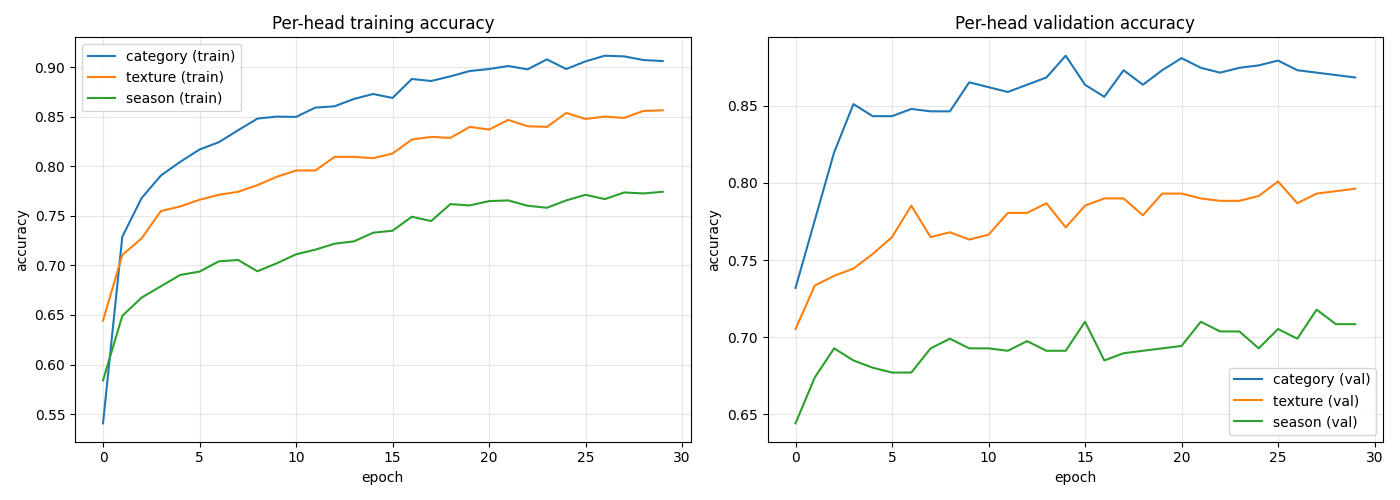

Data behind this chart, as committed beside it:
epoch, category_accuracy, category_loss, learning_rate, loss, season_accuracy, season_loss, texture_accuracy, texture_loss, val_category_accuracy, val_category_loss, val_loss, val_season_accuracy, val_season_loss, val_texture_accuracy, val_texture_loss
0, 0.5406, 1.563, 0.001, 4.006, 0.5839, 1.126, 0.6444, 1.315, 0.732, 1.104, 3.211, 0.6442, 0.9697, 0.7053, 1.137
1, 0.729, 1.149, 0.001, 3.25, 0.6491, 0.987, 0.7105, 1.124, 0.7759, 0.9715, 2.962, 0.674, 0.9403, 0.7335, 1.05
2, 0.768, 1.062, 0.001, 3.077, 0.6676, 0.9406, 0.7273, 1.076, 0.8197, 0.9335, 2.982, 0.6928, 0.9235, 0.7398, 1.124
3, 0.7908, 1.021, 0.001, 2.983, 0.679, 0.931, 0.7549, 1.035, 0.8511, 0.878, 2.806, 0.685, 0.9151, 0.7445, 1.012
4, 0.8046, 0.9773, 0.001, 2.888, 0.6904, 0.8999, 0.7596, 1.013, 0.8433, 0.8899, 2.805, 0.6803, 0.91, 0.7539, 1.005
5, 0.817, 0.9631, 0.001, 2.843, 0.6938, 0.8828, 0.7663, 0.9856, 0.8433, 0.8829, 2.817, 0.6771, 0.9132, 0.7649, 1.02
6, 0.8244, 0.9351, 0.001, 2.793, 0.7042, 0.8812, 0.7713, 0.9724, 0.848, 0.8721, 2.787, 0.6771, 0.9272, 0.7853, 0.9866
7, 0.8365, 0.9097, 0.001, 2.745, 0.7055, 0.8673, 0.7743, 0.9599, 0.8464, 0.8511, 2.748, 0.6928, 0.9031, 0.7649, 0.9928
8, 0.8482, 0.9048, 0.001, 2.737, 0.6941, 0.8758, 0.7811, 0.9505, 0.8464, 0.8468, 2.737, 0.6991, 0.897, 0.768, 0.9926
9, 0.8502, 0.8947, 0.001, 2.698, 0.7021, 0.87, 0.7895, 0.9287, 0.8652, 0.8341, 2.731, 0.6928, 0.8994, 0.7633, 0.9967
10, 0.8499, 0.8955, 0.001, 2.674, 0.7112, 0.8597, 0.7958, 0.9211, 0.8621, 0.8386, 2.727, 0.6928, 0.8986, 0.7665, 0.9887
11, 0.8593, 0.8763, 0.001, 2.644, 0.7159, 0.8484, 0.7958, 0.9099, 0.8589, 0.8342, 2.681, 0.6912, 0.8953, 0.7806, 0.9508
12, 0.8606, 0.864, 0.001, 2.596, 0.722, 0.8412, 0.8096, 0.8849, 0.8636, 0.838, 2.68, 0.6975, 0.9005, 0.7806, 0.941
13, 0.868, 0.8561, 0.001, 2.571, 0.7243, 0.8315, 0.8096, 0.8771, 0.8683, 0.8294, 2.672, 0.6912, 0.9044, 0.7868, 0.9374
14, 0.8731, 0.8425, 0.001, 2.547, 0.733, 0.816, 0.8083, 0.8847, 0.8824, 0.8331, 2.694, 0.6912, 0.8933, 0.7712, 0.9673
15, 0.869, 0.8521, 0.001, 2.545, 0.7351, 0.825, 0.813, 0.8767, 0.8636, 0.8195, 2.675, 0.71, 0.8844, 0.7853, 0.9702
16, 0.8882, 0.8189, 0.0005, 2.472, 0.7492, 0.8051, 0.8271, 0.8439, 0.8558, 0.8131, 2.648, 0.685, 0.9021, 0.79, 0.9326
17, 0.8862, 0.8103, 0.0005, 2.471, 0.7448, 0.8043, 0.8298, 0.8567, 0.873, 0.8113, 2.662, 0.6897, 0.8982, 0.79, 0.9519
18, 0.8909, 0.8062, 0.0005, 2.451, 0.7619, 0.7935, 0.8287, 0.844, 0.8636, 0.8175, 2.664, 0.6912, 0.8965, 0.779, 0.949
19, 0.8962, 0.8022, 0.00025, 2.385, 0.7606, 0.7807, 0.8398, 0.8101, 0.873, 0.8065, 2.646, 0.6928, 0.896, 0.7931, 0.9425
20, 0.8983, 0.7923, 0.00025, 2.397, 0.7649, 0.7837, 0.8371, 0.8218, 0.8809, 0.804, 2.646, 0.6944, 0.8951, 0.7931, 0.9456
21, 0.9013, 0.7814, 0.00025, 2.371, 0.7656, 0.7763, 0.8469, 0.8064, 0.8746, 0.7981, 2.641, 0.71, 0.8946, 0.79, 0.947
22, 0.8979, 0.7889, 0.00025, 2.374, 0.7602, 0.7717, 0.8405, 0.8151, 0.8715, 0.8032, 2.645, 0.7038, 0.8875, 0.7884, 0.9535
23, 0.908, 0.7723, 0.00025, 2.366, 0.7582, 0.78, 0.8398, 0.8112, 0.8746, 0.7959, 2.627, 0.7038, 0.8873, 0.7884, 0.9435
24, 0.8983, 0.7816, 0.00025, 2.353, 0.7656, 0.7778, 0.8539, 0.7934, 0.8762, 0.8037, 2.641, 0.6928, 0.8867, 0.7915, 0.95
25, 0.906, 0.7719, 0.00025, 2.344, 0.7713, 0.7679, 0.8479, 0.8037, 0.8793, 0.7996, 2.629, 0.7053, 0.8866, 0.8009, 0.9425
26, 0.9117, 0.7654, 0.000125, 2.332, 0.767, 0.767, 0.8502, 0.7934, 0.873, 0.7978, 2.622, 0.6991, 0.8836, 0.7868, 0.94
27, 0.911, 0.7636, 0.000125, 2.317, 0.7737, 0.7743, 0.8489, 0.7897, 0.8715, 0.798, 2.624, 0.7179, 0.8863, 0.7931, 0.9393
28, 0.9073, 0.7671, 0.000125, 2.331, 0.7727, 0.7717, 0.8559, 0.7871, 0.8699, 0.7972, 2.626, 0.7085, 0.8868, 0.7947, 0.9409
29, 0.9063, 0.7654, 6.25000029685907e-05, 2.319, 0.7743, 0.7749, 0.8566, 0.7862, 0.8683, 0.7945, 2.62, 0.7085, 0.8857, 0.7962, 0.9386
